Photos from the image-classification dataset "Induk anak huruf di atas" in the GitHub repository muharismrgn/Lampung-Script-Classification. Its 86 classes are: ANG, BAN, BANG, BAR, BEE, CAN, CANG, CAR, CEE, DAN, DANG, DAR, DEE, GAN, GANG, GAR, GEE, GHAN, GHANG, GHAR, GHE, GHEE, GHE with diacritic, GHI, HAN, HANG, HAR, HEE, JAN, JANG, JAR, JEE, KAN, KANG, KAR, KEE, LAN, LANG, LAR, LEE, MAN, MANG, MAR, MEE, NAN, NANG, NAR, NEE, NGAN, NGANG, NGAR, NGE, NGEE, NGE with diacritic, NGI, NYAN, NYANG, NYAR, NYE, NYEE, NYE with diacritic, NYI, PAN, PANG, PAR, PEE, RAN, RANG, RAR, REE, SAN, SANG, SAR, SEE, TAN, TANG, TAR, TEE, WAN, WANG, WAR, WEE, YAN, YANG, YAR, YEE.

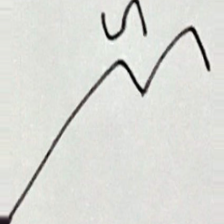
Label: NAR

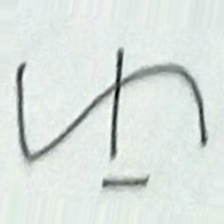
Label: CANG

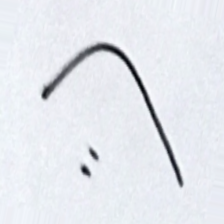
Label: PAN

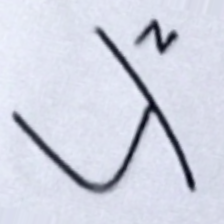
Label: TAR

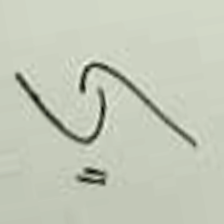
Label: RAN

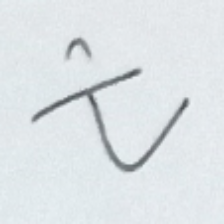
Label: TEE
